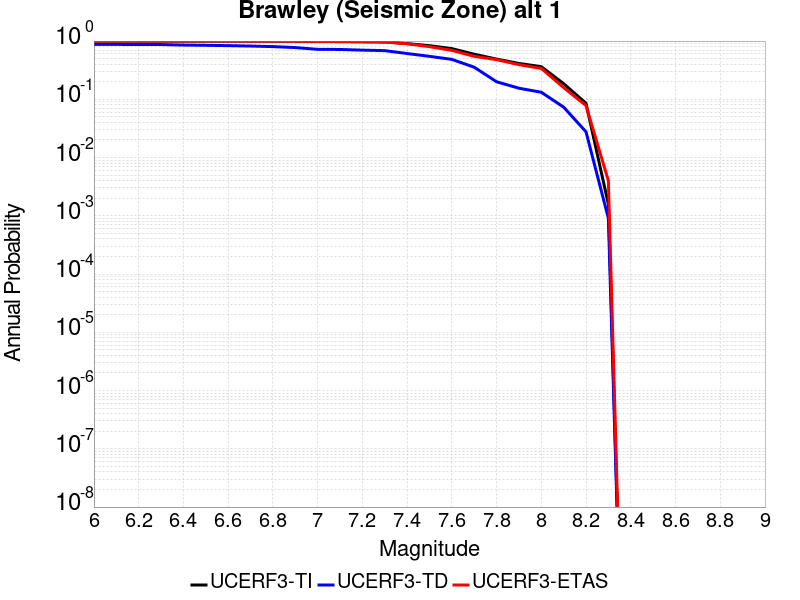

The data file committed next to this chart (first rows):
Magnitude, UCERF3-TI Prob, UCERF3-TD Prob, UCERF3-ETAS Prob
6.0, 1, 0.8758, 1.0
6.1, 1, 0.8758, 1.0
6.2, 1, 0.8731, 1.0
6.3, 1, 0.8716, 1.0
6.4, 0.9999, 0.8542, 1.0
6.5, 0.9999, 0.8454, 1.0
6.6, 0.9998, 0.8348, 1.0
6.7, 0.9994, 0.8214, 1.0
6.8, 0.9984, 0.803, 0.999
6.9, 0.9951, 0.7733, 0.996
7.0, 0.9816, 0.7213, 0.984
7.1, 0.9802, 0.7174, 0.984
7.2, 0.9711, 0.6987, 0.977
7.3, 0.9645, 0.6848, 0.969
7.4, 0.9048, 0.611, 0.899
7.5, 0.8333, 0.5469, 0.801
7.6, 0.7422, 0.4849, 0.693
7.7, 0.5944, 0.3558, 0.547
7.8, 0.4906, 0.2002, 0.48
7.9, 0.4127, 0.1551, 0.393
8.0, 0.3632, 0.1322, 0.339
8.1, 0.1857, 0.07334, 0.159
8.2, 0.08537, 0.02769, 0.078
8.3, 0.001582, 9.063365E-4, 0.004
